Run: headless pygame with SDL's dummy video driver; simulated clock (each Clock.tick advances the game by its frame time, no real sleeping); random seed 0; keys injected as events and as key.get_pressed() state; no mouse input; restart key SPACE tapped at the start of phases 3 and 4.
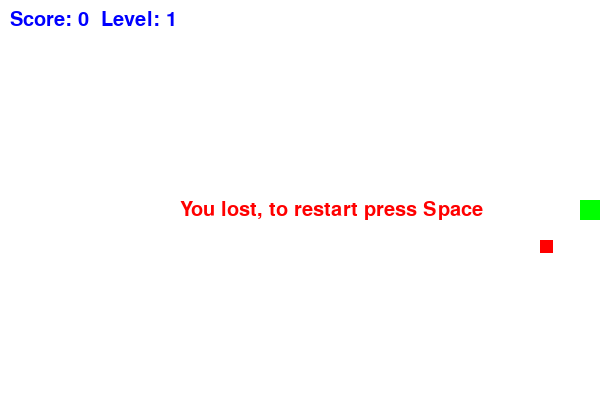
Frame 1 of 4 · flips 1–60 · no input
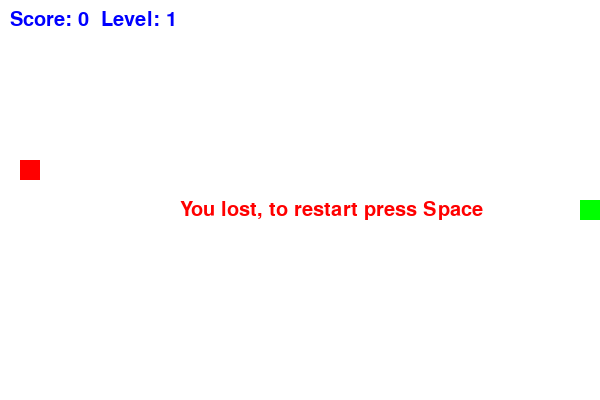
Frame 2 of 4 · flips 61–180 · tapped SPACE, RETURN · held RIGHT (→), D
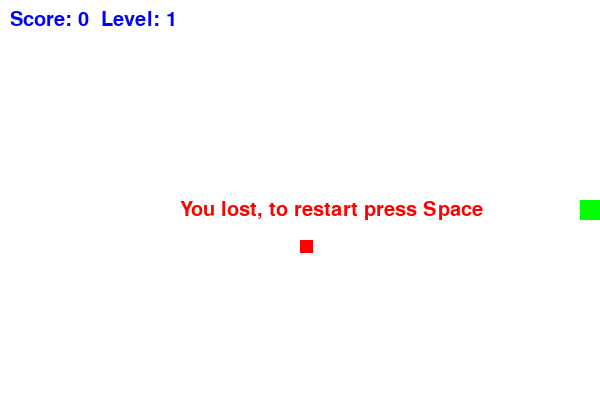
Frame 3 of 4 · flips 181–300 · tapped SPACE · held DOWN (↓), S
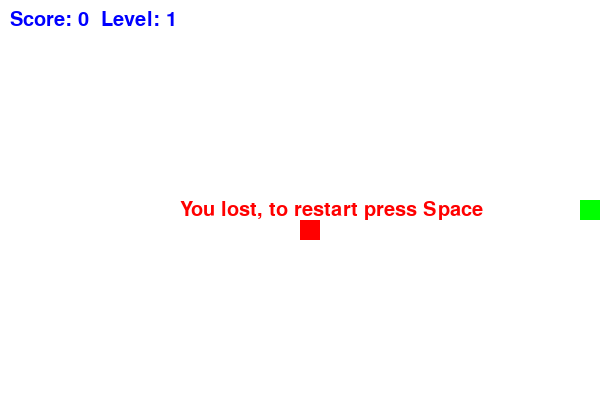
Frame 4 of 4 · flips 301–420 · tapped SPACE · held LEFT (←), A, UP (↑), W

The pygame program that drew these frames:

import pygame
import random

pygame.init()



#screen settings
WIDTH, HEIGHT = 600, 400
GRID_SIZE = 20
screen = pygame.display.set_mode((WIDTH, HEIGHT))
pygame.display.set_caption("Snake Game")



#colors
WHITE = (255, 255, 255)
GREEN = (0, 255, 0)
RED = (255, 0, 0)
BLUE = (0, 0, 255)

running = True 
font = pygame.font.SysFont(None, 30)



def generate_food(snake):
    while True:
        x = random.randint(0, (WIDTH - GRID_SIZE) // GRID_SIZE) * GRID_SIZE
        y = random.randint(0, (HEIGHT - GRID_SIZE) // GRID_SIZE) * GRID_SIZE
        if (x, y) not in snake:
            return x, y, random.choice([1, 2, 3])



def reset_game():
    global snake, snake_dir, speed, score, level, food_x, food_y, food_weight, food_timer, running, game_over
    snake = [(WIDTH // 2, HEIGHT // 2)]
    snake_dir = (GRID_SIZE, 0)
    speed = 10
    score = 0
    level = 1
    food_x, food_y, food_weight = generate_food(snake)
    food_timer = 100
    game_over = False



reset_game()
clock = pygame.time.Clock()



while running:
    screen.fill(WHITE)
    
    for event in pygame.event.get():
        if event.type == pygame.QUIT:
            running = False
        elif event.type == pygame.KEYDOWN:
            if not game_over:
                if event.key == pygame.K_UP and snake_dir != (0, GRID_SIZE):
                    snake_dir = (0, -GRID_SIZE)
                elif event.key == pygame.K_DOWN and snake_dir != (0, -GRID_SIZE):
                    snake_dir = (0, GRID_SIZE)
                elif event.key == pygame.K_LEFT and snake_dir != (GRID_SIZE, 0):
                    snake_dir = (-GRID_SIZE, 0)
                elif event.key == pygame.K_RIGHT and snake_dir != (-GRID_SIZE, 0):
                    snake_dir = (GRID_SIZE, 0)
            if game_over and event.key == pygame.K_SPACE:
                reset_game()
    


    if not game_over:
        new_head = (snake[0][0] + snake_dir[0], snake[0][1] + snake_dir[1])
        
        if new_head in snake or not (0 <= new_head[0] < WIDTH and 0 <= new_head[1] < HEIGHT):
            game_over = True
        else:
            if new_head == (food_x, food_y):
                score += food_weight
                food_x, food_y, food_weight = generate_food(snake)
                food_timer = 100
                if score % 3 == 0:
                    level += 1
                    speed += 2
            else:
                snake.pop()
            
            food_timer -= 1
            if food_timer <= 0:
                food_x, food_y, food_weight = generate_food(snake)
                food_timer = 100
            
            snake.insert(0, new_head)
    


    for segment in snake:
        pygame.draw.rect(screen, GREEN, (*segment, GRID_SIZE, GRID_SIZE))
    
    pygame.draw.rect(screen, RED, (food_x, food_y, GRID_SIZE * food_weight // 3, GRID_SIZE * food_weight // 3))
    


    score_text = font.render(f"Score: {score}  Level: {level}", True, BLUE)
    screen.blit(score_text, (10, 10))
    

    
    if game_over:
        game_over_text = font.render("You lost, to restart press Space", True, RED)
        screen.blit(game_over_text, (WIDTH // 2 - 120, HEIGHT // 2))
    
    pygame.display.flip()
    clock.tick(speed)

pygame.quit()
